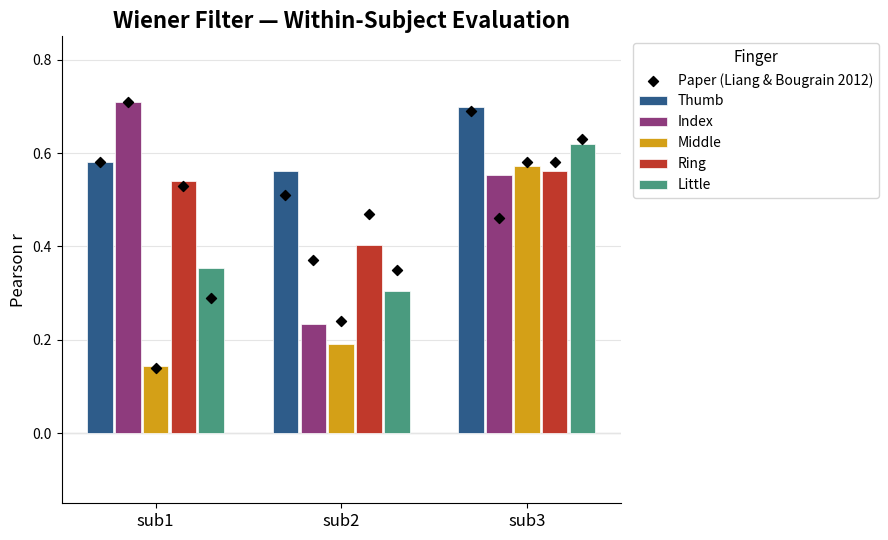

The script that saved this image:
"""
Plot 1 — Wiener Filter: Within-Subject Evaluation.
Matches the visual convention of the teammate's classification chart:
  * one subplot per metric
  * subjects on the x-axis
  * grouped bars = categories to compare (here: the 5 fingers, since Wiener
    is currently the only fully-complete regression method — there is no
    cross-method comparison to make yet within this single chart)
  * error bars where a natural sub-unit of variability exists
  * a dashed reference line for the paper's target, playing the same role
    as the "chance level" line in the classification chart

UPDATED: numbers now reflect the train-only electrode QC screen (default-on
in run_reproduction.py). Subject 3's ring finger, previously a catastrophic
artifact-driven failure (r=-0.004), is now r=+0.562 -- fixed via a
leakage-free preprocessing step, not a post-hoc/manual channel removal.
Subjects 1-2 (no known artifact) are essentially unchanged, confirming the
screen doesn't cost anything where it isn't needed.
"""
import numpy as np
import matplotlib
matplotlib.use("Agg")
import matplotlib.pyplot as plt

FINGERS = ["Thumb", "Index", "Middle", "Ring", "Little"]
COLORS = ["#2E5C8A", "#8E3B7D", "#D4A017", "#C0392B", "#4A9B7F"]

# with train-only electrode QC (default pipeline as of this run)
ours = {
    "S1": [0.581, 0.710, 0.145, 0.541, 0.353],
    "S2": [0.562, 0.234, 0.192, 0.403, 0.304],
    "S3": [0.698, 0.553, 0.573, 0.562, 0.620],
}
paper = {
    "S1": [0.58, 0.71, 0.14, 0.53, 0.29],
    "S2": [0.51, 0.37, 0.24, 0.47, 0.35],
    "S3": [0.69, 0.46, 0.58, 0.58, 0.63],
}

subjects = ["sub1", "sub2", "sub3"]
subj_keys = ["S1", "S2", "S3"]

fig, ax = plt.subplots(figsize=(9, 5.5))

n_fingers = len(FINGERS)
bar_w = 0.15
group_gap = 1.0
x_base = np.arange(len(subjects)) * group_gap

for fi, finger in enumerate(FINGERS):
    xs = x_base + (fi - (n_fingers - 1) / 2) * bar_w
    vals = [ours[s][fi] for s in subj_keys]
    ax.bar(xs, vals, width=bar_w * 0.92, color=COLORS[fi], label=finger,
          edgecolor="white", linewidth=0.5, zorder=3)

# paper reference: small black diamond markers per finger per subject
for fi, finger in enumerate(FINGERS):
    xs = x_base + (fi - (n_fingers - 1) / 2) * bar_w
    pvals = [paper[s][fi] for s in subj_keys]
    ax.scatter(xs, pvals, marker="D", s=26, color="black", zorder=4,
              label="Paper (Liang & Bougrain 2012)" if fi == 0 else None)

ax.axhline(0, color="#888888", linewidth=0.8, zorder=1)
ax.set_xticks(x_base)
ax.set_xticklabels(subjects, fontsize=12)
ax.set_ylabel("Pearson r", fontsize=12)
ax.set_title("Wiener Filter — Within-Subject Evaluation", fontsize=16, fontweight="bold")
ax.set_ylim(-0.15, 0.85)
ax.grid(axis="y", color="#e5e5e5", zorder=0)
for spine in ("top", "right"):
    ax.spines[spine].set_visible(False)

handles, labels = ax.get_legend_handles_labels()
ax.legend(handles, labels, title="Finger", loc="upper left",
         bbox_to_anchor=(1.01, 1.0), frameon=True, fontsize=10, title_fontsize=11)

fig.tight_layout()
fig.savefig("wiener_within_subject.png", dpi=200, bbox_inches="tight")
print("saved -> wiener_within_subject.png")
